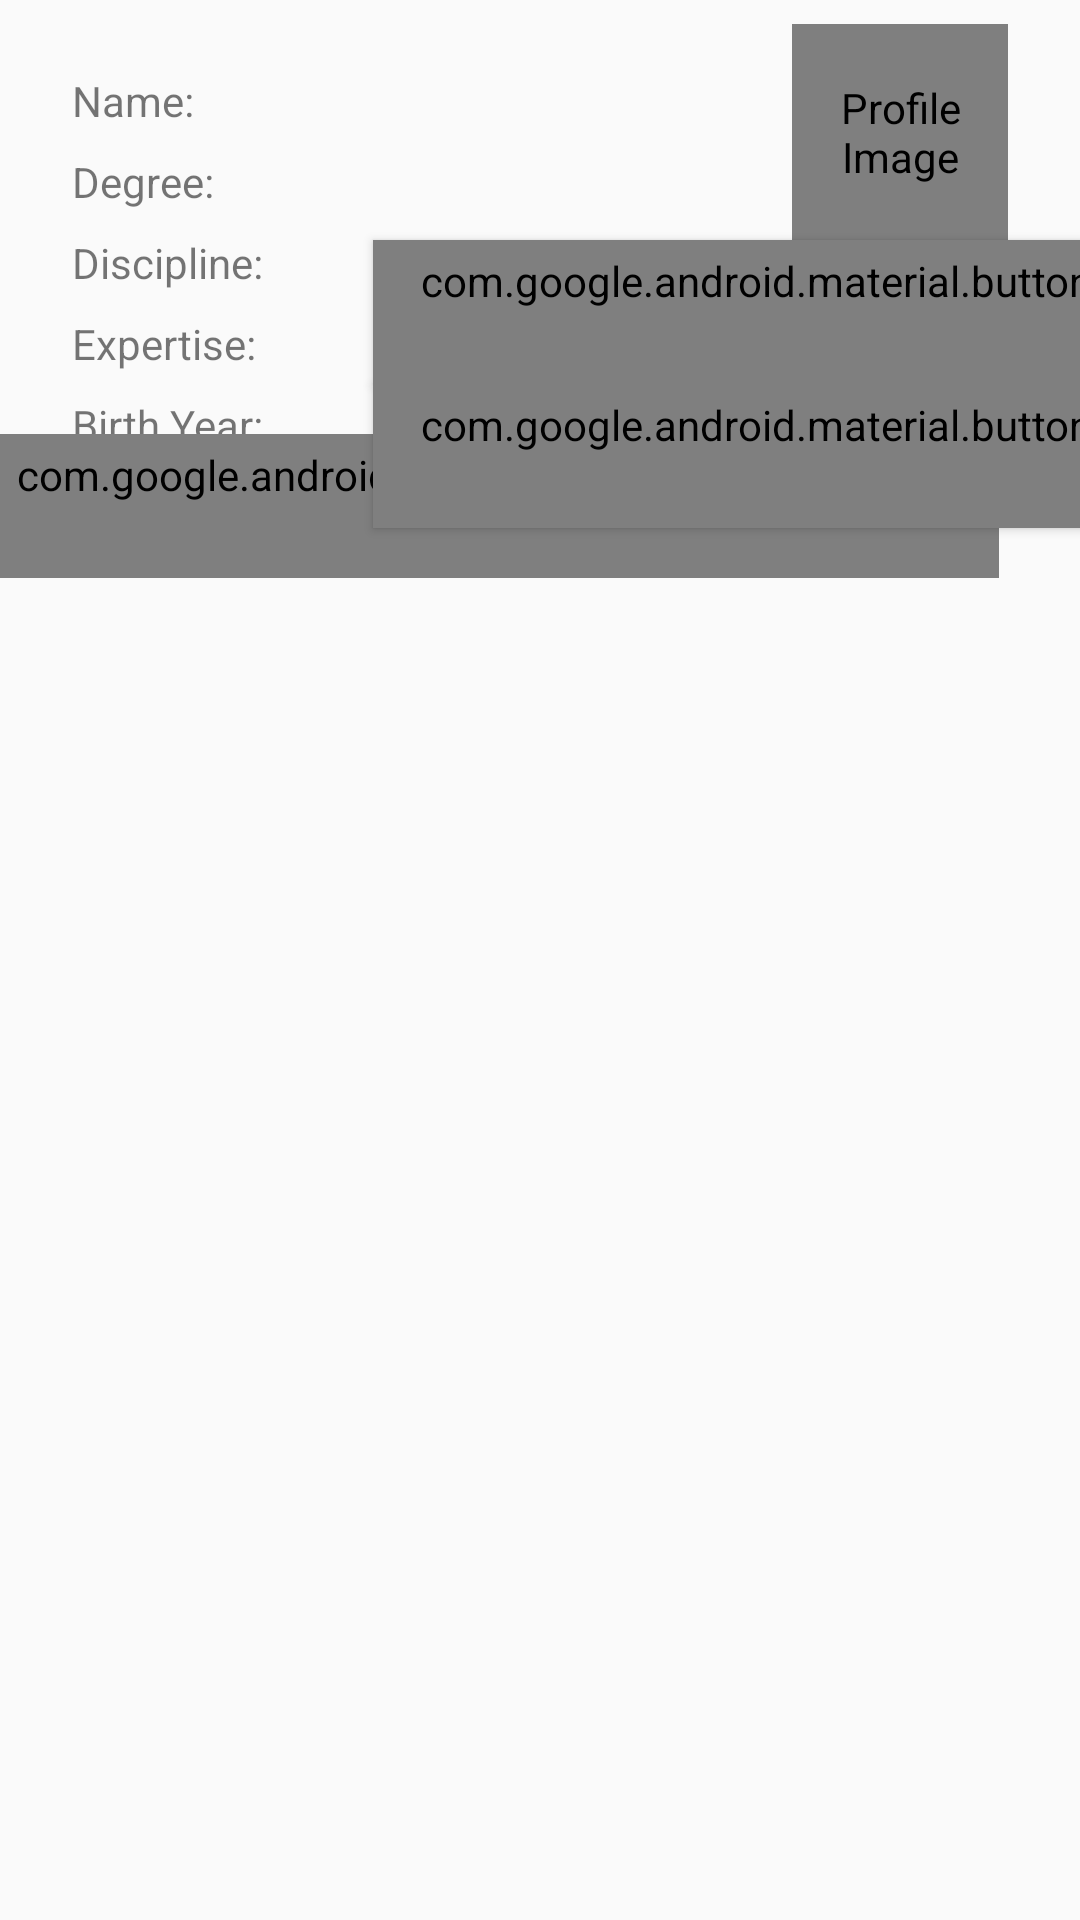

Layout XML and referenced resources for this Android screen:
<!-- AndroidManifest.xml: application theme AppTheme -->
<!-- res/layout/teacher_dialog_fragment.xml -->
<?xml version="1.0" encoding="utf-8"?>
<androidx.constraintlayout.widget.ConstraintLayout
        xmlns:android="http://schemas.android.com/apk/res/android"
        xmlns:app="http://schemas.android.com/apk/res-auto" xmlns:tools="http://schemas.android.com/tools"
        android:layout_width="match_parent"
        android:layout_height="match_parent"
        tools:context=".ui.TeacherDialogFragment" android:id="@+id/frameLayout3">
    <TextView
            android:text="@string/email"
            android:layout_width="wrap_content"
            android:layout_height="wrap_content" android:id="@+id/textView9"
            android:layout_marginTop="8dp"
            app:layout_constraintTop_toBottomOf="@+id/textView8" app:layout_constraintStart_toStartOf="parent"
            android:layout_marginStart="24dp"
    />
    <TextView
            android:text="@string/birthYear"
            android:layout_width="wrap_content"
            android:layout_height="wrap_content" android:id="@+id/textView8"
            android:layout_marginTop="8dp"
            app:layout_constraintTop_toBottomOf="@+id/textView7" app:layout_constraintStart_toStartOf="parent"
            android:layout_marginStart="24dp"/>
    <TextView
            android:text="@string/expertise"
            android:layout_width="wrap_content"
            android:layout_height="wrap_content" android:id="@+id/textView7"
            android:layout_marginTop="8dp"
            app:layout_constraintTop_toBottomOf="@+id/textView6" app:layout_constraintStart_toStartOf="parent"
            android:layout_marginStart="24dp"/>
    <TextView
            android:text="@string/discipline"
            android:layout_width="wrap_content"
            android:layout_height="wrap_content" android:id="@+id/textView6"
            app:layout_constraintStart_toStartOf="parent"
            android:layout_marginStart="24dp" android:layout_marginTop="8dp"
            app:layout_constraintTop_toBottomOf="@+id/textView10"/>
    <TextView
            android:layout_width="wrap_content"
            android:layout_height="wrap_content"
            android:id="@+id/textView5" app:layout_constraintStart_toStartOf="parent"
            android:layout_marginStart="24dp" android:text="@string/name" app:layout_constraintTop_toTopOf="parent"
            android:layout_marginTop="24dp"/>
    <de.hdodenhof.circleimageview.CircleImageView
            android:contentDescription="@string/profilePic"
            android:layout_width="72dp"
            android:layout_height="72dp" tools:src="@tools:sample/avatars"
            android:id="@+id/profilePic" app:layout_constraintEnd_toEndOf="parent" android:layout_marginEnd="24dp"
            app:layout_constraintTop_toTopOf="parent" android:layout_marginTop="8dp"
            app:layout_constraintStart_toStartOf="@+id/guideline4" android:layout_marginStart="24dp"/>
    <TextView
            android:text="@string/degree"
            android:layout_width="wrap_content"
            android:layout_height="wrap_content"
            android:id="@+id/textView10" android:layout_marginTop="8dp"
            app:layout_constraintTop_toBottomOf="@+id/textView5" app:layout_constraintStart_toStartOf="parent"
            android:layout_marginStart="24dp"/>
    <TextView

            android:layout_width="wrap_content"
            android:layout_height="wrap_content"
            android:id="@+id/name" app:layout_constraintStart_toStartOf="@+id/guideline"
            android:layout_marginStart="8dp" app:layout_constraintTop_toTopOf="parent" android:layout_marginTop="24dp"
            app:layout_constraintEnd_toStartOf="@+id/guideline4" android:layout_marginEnd="8dp"/>
    <TextView

            android:layout_width="wrap_content"
            android:layout_height="wrap_content"
            android:id="@+id/age" app:layout_constraintStart_toStartOf="@+id/guideline"
            android:layout_marginStart="8dp"
            android:layout_marginTop="8dp" app:layout_constraintTop_toBottomOf="@+id/expertise"
            app:layout_constraintEnd_toStartOf="@+id/guideline4" android:layout_marginEnd="8dp"/>

    <com.google.android.material.button.MaterialButton
            android:id="@+id/email"
            android:layout_width="wrap_content"
            android:layout_height="wrap_content"
            app:layout_constraintStart_toStartOf="@+id/guideline"
            android:layout_marginStart="8dp"
            android:layout_marginTop="8dp" app:layout_constraintTop_toBottomOf="@+id/age"
            android:textAppearance="?android:textAppearanceSmall"
            style="@style/Widget.MaterialComponents.Button.TextButton"
            android:layout_marginEnd="8dp" app:layout_constraintEnd_toStartOf="@+id/guideline4"
            android:textColor="@android:color/holo_blue_light"
            app:layout_constraintBottom_toBottomOf="@+id/textView9"/>
    <TextView

            android:layout_width="wrap_content"
            android:layout_height="wrap_content"
            android:id="@+id/expertise" app:layout_constraintStart_toStartOf="@+id/guideline"
            android:layout_marginStart="8dp"
            android:layout_marginTop="8dp" app:layout_constraintTop_toBottomOf="@+id/discipline"
            app:layout_constraintEnd_toStartOf="@+id/guideline4" android:layout_marginEnd="8dp"/>
    <TextView

            android:layout_width="wrap_content"
            android:layout_height="wrap_content"
            android:id="@+id/degree" app:layout_constraintStart_toStartOf="@+id/guideline"
            android:layout_marginStart="8dp" android:layout_marginTop="8dp"
            app:layout_constraintTop_toBottomOf="@+id/name" app:layout_constraintEnd_toStartOf="@+id/guideline4"
            android:layout_marginEnd="8dp"/>
    <TextView

            android:layout_width="wrap_content"
            android:layout_height="wrap_content"
            android:id="@+id/discipline" app:layout_constraintStart_toStartOf="@+id/guideline"
            android:layout_marginStart="8dp"
            android:layout_marginTop="8dp" app:layout_constraintTop_toBottomOf="@+id/degree"
            app:layout_constraintEnd_toStartOf="@+id/guideline4" android:layout_marginEnd="8dp"/>
    <com.google.android.material.button.MaterialButton
            android:id="@+id/edit"
            android:layout_width="wrap_content"
            android:layout_height="wrap_content"
            android:text="@string/edit" app:layout_constraintEnd_toEndOf="parent" android:layout_marginEnd="8dp"
            app:layout_constraintStart_toStartOf="@+id/guideline4" android:layout_marginStart="8dp"
            app:layout_constraintTop_toBottomOf="@+id/delete"
            app:backgroundTint="@android:color/holo_blue_dark"
            android:textAppearance="?android:textAppearanceMedium"
            style="@style/Widget.MaterialComponents.Button"
    />
    <com.google.android.material.button.MaterialButton
            android:id="@+id/delete"
            android:layout_width="wrap_content"
            android:layout_height="wrap_content"
            android:text="@string/delete" app:layout_constraintEnd_toEndOf="parent" android:layout_marginEnd="8dp"
            app:layout_constraintTop_toBottomOf="@+id/profilePic"
            app:layout_constraintStart_toStartOf="@+id/guideline4" android:layout_marginStart="8dp"
            app:backgroundTint="@android:color/holo_red_dark"
            android:textAppearance="?android:textAppearanceMedium"
            style="@style/Widget.MaterialComponents.Button"
    />
    <androidx.constraintlayout.widget.Guideline
            android:orientation="vertical"
            android:layout_width="wrap_content"
            android:layout_height="wrap_content" app:layout_constraintGuide_begin="90dp" android:id="@+id/guideline"/>
    <androidx.constraintlayout.widget.Guideline android:layout_width="wrap_content" android:layout_height="wrap_content"
                                                android:id="@+id/guideline4"
                                                android:orientation="vertical"
                                                app:layout_constraintGuide_end="120dp"/>
    <androidx.constraintlayout.widget.Guideline android:layout_width="wrap_content" android:layout_height="wrap_content"
                                                android:id="@+id/guideline5" app:layout_constraintGuide_begin="500dp"
                                                android:orientation="horizontal"/>
    <androidx.recyclerview.widget.RecyclerView
            android:layout_width="0dp"
            android:layout_height="0dp"
            android:layout_marginTop="8dp" app:layout_constraintTop_toBottomOf="@+id/email"
            app:layout_constraintBottom_toTopOf="@+id/guideline5" app:layout_constraintEnd_toEndOf="parent"
            app:layout_constraintStart_toStartOf="parent" android:id="@+id/classInstancesRecycleView"
            app:layoutManager="androidx.recyclerview.widget.LinearLayoutManager"
    />
</androidx.constraintlayout.widget.ConstraintLayout>
<!-- resources referenced by this layout -->
<resources>
  <string name="birthYear">Birth Year:</string>
  <string name="degree">Degree:</string>
  <string name="delete">Delete</string>
  <string name="discipline">Discipline:</string>
  <string name="edit">Edit</string>
  <string name="email">Email:</string>
  <string name="expertise">Expertise:</string>
  <string name="name">Name:</string>
  <string name="profilePic">Profile Image</string>
  <style name="AppTheme" parent="Theme.AppCompat.Light.DarkActionBar">
          
          <item name="colorPrimary">@color/primaryColor</item>
          <item name="colorPrimaryDark">@color/primaryDarkColor</item>
          <item name="colorAccent">@color/secondaryDarkColor</item>
          
      </style>
  <color name="primaryColor">#757575</color>
  <color name="primaryDarkColor">#494949</color>
  <color name="secondaryDarkColor">#c7c7c7</color>
</resources>
